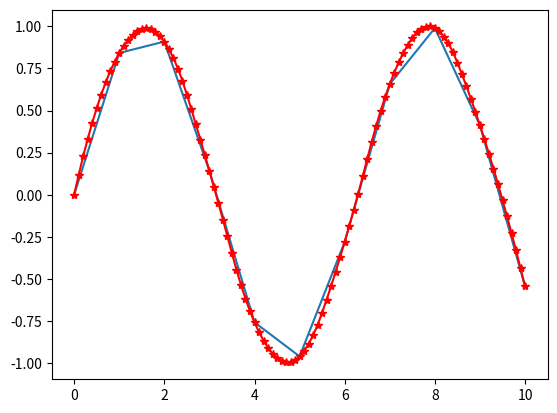

Recreate this plot in Python.
import numpy as np
from scipy import interpolate
import matplotlib.pyplot as plt 
x=np.linspace(0,10,11)
y=np.sin(x)
f = interpolate.interp1d(x,y,"quadratic")
xnew=np.linspace(0,10,101)
ynew =f(xnew)
plt.plot(x,y,xnew,ynew,'r-*')
plt.show()